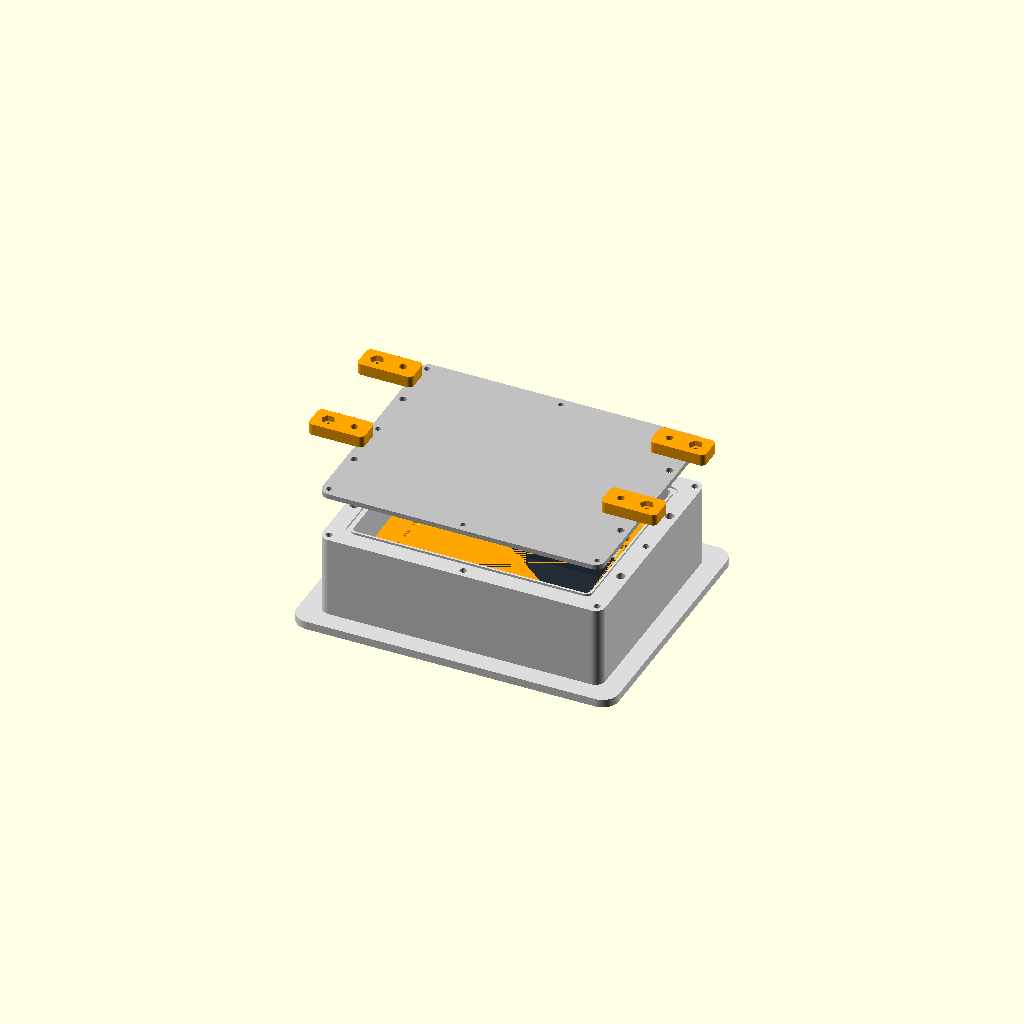
Cell 1: rendered with the file's own defaults.
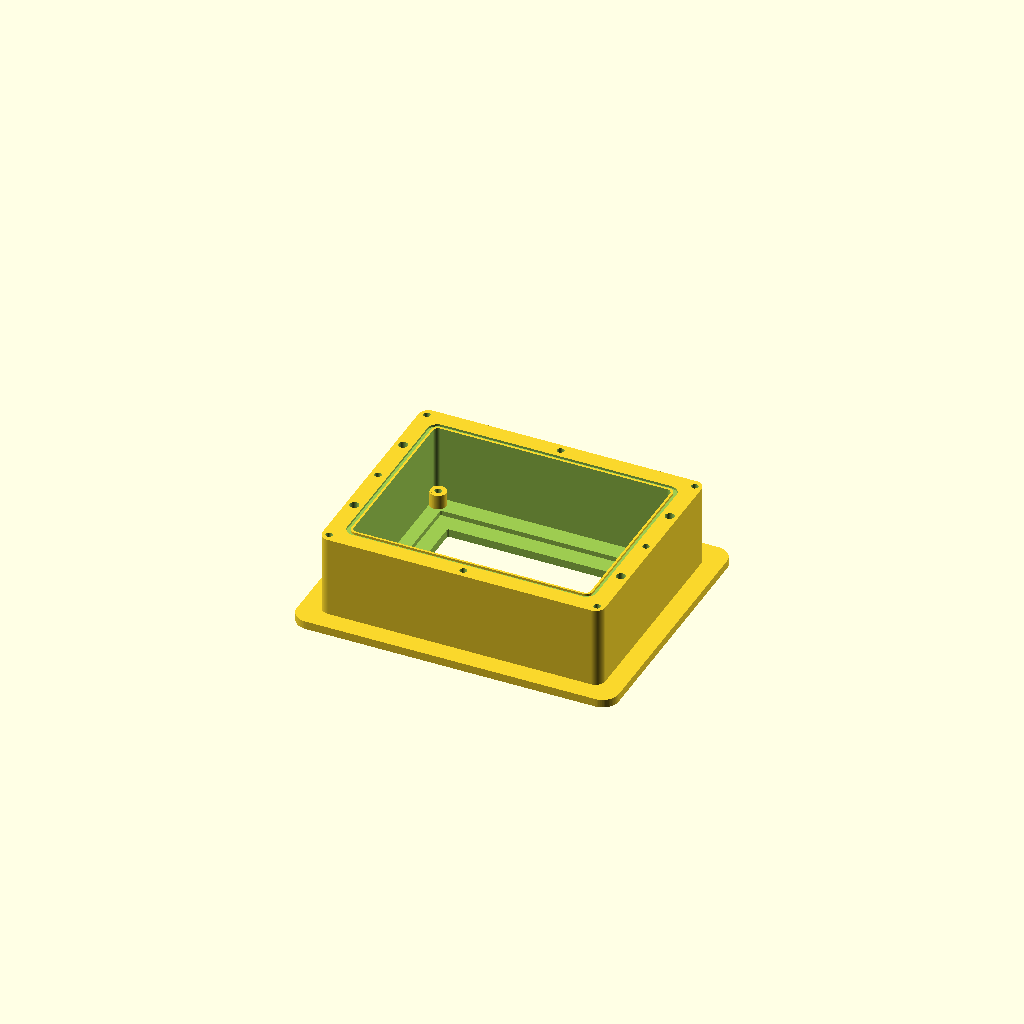
Cell 2: part = "body" (everything else at default).
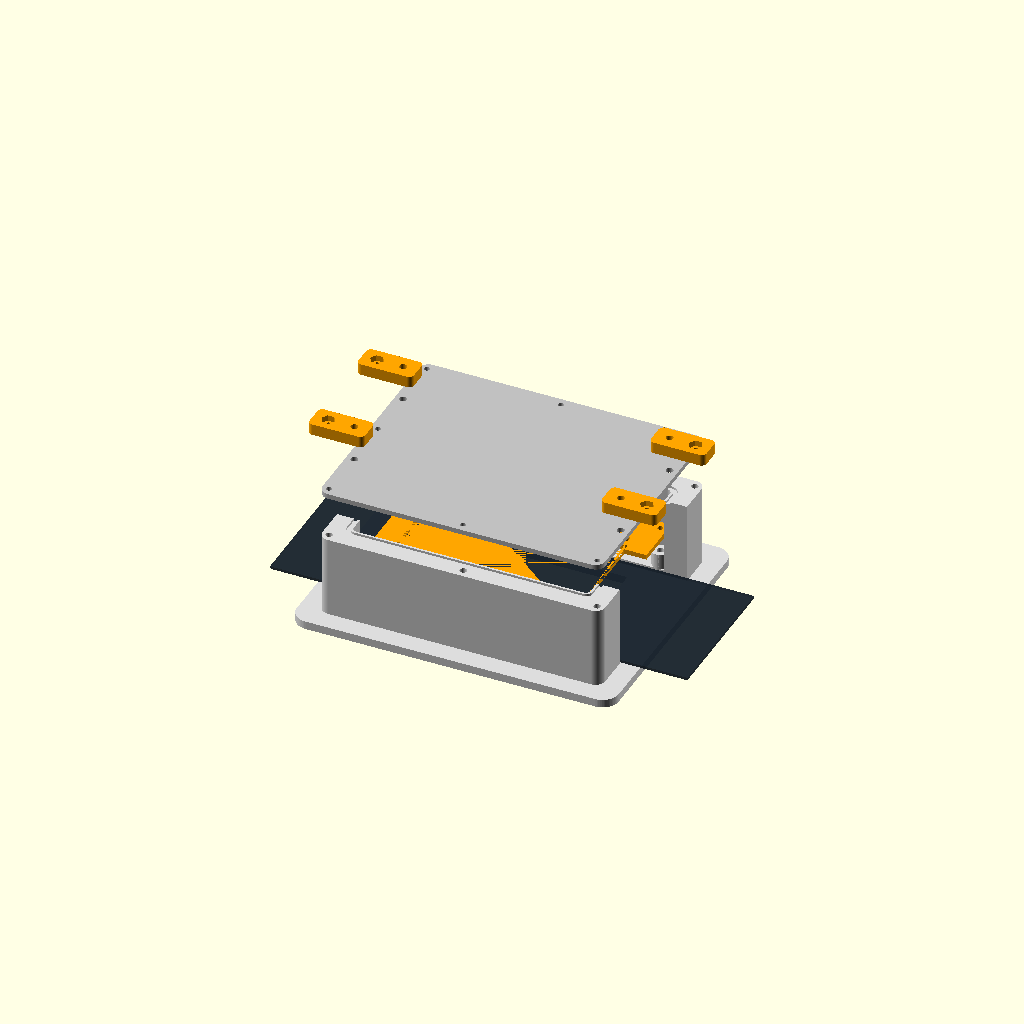
Cell 3: glass_w = 255.4 (everything else at default).
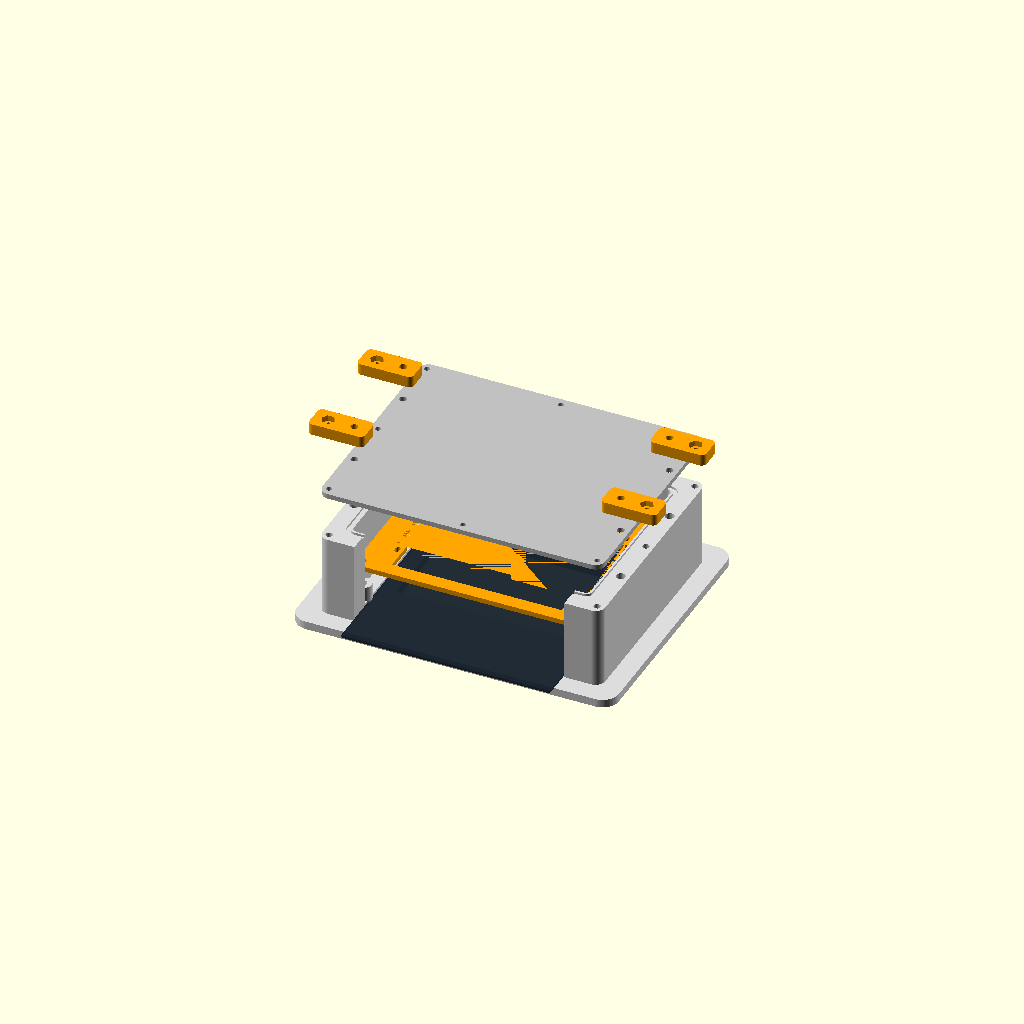
Cell 4 — glass_h set to 174.9, the other parameters unchanged.
One fixed orthographic camera (rotation 55°, 0°, 25°; colour scheme Cornfield) for every cell.
Source of the model, enclosure/CAD/vmax_dash.scad:
// VMax Smart Gauge / Waveshare ESP32-S3-Touch-LCD-5 (28117)
// Mechanical prototype, mm. See README before printing or cutting a dash.
// OpenSCAD: choose part, F6, export STL. All part outputs face the print bed.
part = "assembly"; // [assembly,body,cover,carrier,clamp,fit_test]
$fn = 64;
glass_w = 127.7;
glass_h = 87.45;
glass_clearance = 0.4; // per side; tune with fit_test
window_w = 110; // manufacturer active area 108 x 64.8
window_h = 66.8;
hole_pitch_x = 111;
hole_pitch_y = 63;
hole_offset_y = 0; // verify relative to glass centre on actual board
glass_to_pcb_back = 11.5; // PROVISIONAL: measure before printing carrier/body
front_seal_compressed = 0.6; // target, depends on selected foam/seal
flange_t = 5;
body_depth = 50; // measured from rear of flange to cover seating plane
// Installation dimensions supplied by owner; do not change STL geometry.
dash_t_min = 25.4/8;
dash_t_max = 25.4/4;
behind_dash_min = 4*25.4;
behind_dash_max = 5*25.4;
dash_seal_compressed = 1; // provisional selected foam compression
cavity_w = 145;
cavity_h = 110;
wall = 14; // leaves material around inserts and outside gasket
flange_border = 12;
cover_t = 3;
carrier_t = 3;
gasket_w = 2.4;
gasket_depth = 1.4; // 2 mm round silicone cord: nominal 30% squeeze
gland_d = 0; // 0 = blank pilot dimples; set to actual gland hole size
vent_d = 0; // 0 = blank pilot dimple; set to actual vent hole size
m3_insert_d = 4.2; // supplier-specific; use coupon or measure
m4_insert_d = 5.6; // supplier-specific
insert_depth = 6;
outer_w = cavity_w + 2*wall;
outer_h = cavity_h + 2*wall;
flange_w = outer_w + 2*flange_border;
flange_h = outer_h + 2*flange_border;
rear_z = flange_t + body_depth;
echo(dash_thickness_mm=[dash_t_min,dash_t_max]);
echo(cover_to_dash_rear_gap_mm=[body_depth+cover_t-dash_seal_compressed-dash_t_max,
                               body_depth+cover_t-dash_seal_compressed-dash_t_min]);
carrier_z = flange_t + front_seal_compressed + glass_to_pcb_back;
post_x = cavity_w/2-4.5;
post_y = cavity_h/2-6;
carrier_posts = [[-post_x,-post_y],[post_x,-post_y],[-post_x,post_y],[post_x,post_y]];
cover_x = outer_w/2-4.5;
cover_y = outer_h/2-5;
cover_screws = [[-cover_x,-cover_y],[cover_x,-cover_y],[-cover_x,cover_y],[cover_x,cover_y],[-cover_x,0],[cover_x,0],[0,-cover_y],[0,cover_y]];
anchor_x = outer_w/2-5;
clamp_anchors = [[-anchor_x,-32],[anchor_x,-32],[-anchor_x,32],[anchor_x,32]];
assert(flange_w < 210 && flange_h < 210, "Allow bed margin on Ender 3");
assert(carrier_z > flange_t+4 && carrier_z < rear_z-10, "Check carrier height");

module rr(w,h,r,t) {
  linear_extrude(t) offset(r=r) square([w-2*r,h-2*r],center=true);
}
module ring(w,h,r,iw,ih,ir,t) {
  difference() { rr(w,h,r,t); translate([0,0,-0.01]) rr(iw,ih,ir,t+0.02); }
}
module at_points(p,z=0) { for(q=p) translate([q[0],q[1],z]) children(); }
module rear_groove() {
  translate([0,0,rear_z-gasket_depth])
    ring(cavity_w+5+gasket_w,cavity_h+5+gasket_w,5+gasket_w/2,
         cavity_w+5-gasket_w,cavity_h+5-gasket_w,5-gasket_w/2,gasket_depth+0.1);
}
module post(x,y) {
  // Legs meet the front web, with ribs joining the outer side wall.
  translate([x,y,flange_t]) cylinder(r=5,h=carrier_z-flange_t);
  translate([x<0 ? -outer_w/2 : x,y-3,flange_t])
    cube([outer_w/2-abs(x),6,carrier_z-flange_t]);
}
module body() {
  difference() {
    union() {
      difference() {
        union() { rr(flange_w,flange_h,10,flange_t); translate([0,0,flange_t]) rr(outer_w,outer_h,6,body_depth); }
        translate([0,0,-0.1]) rr(window_w,window_h,1,flange_t+0.2);
        translate([0,0,flange_t]) rr(glass_w+2*glass_clearance,glass_h+2*glass_clearance,0.8,body_depth+0.2);
        translate([0,0,flange_t+3]) rr(cavity_w,cavity_h,3,body_depth);
      }
      for(p=carrier_posts) post(p[0],p[1]);
    }
    rear_groove();
    at_points(cover_screws,rear_z-insert_depth) cylinder(d=m3_insert_d,h=insert_depth+0.1);
    at_points(clamp_anchors,rear_z-insert_depth) cylinder(d=m4_insert_d,h=insert_depth+0.1);
    at_points(carrier_posts,carrier_z-insert_depth) cylinder(d=m3_insert_d,h=insert_depth+0.1);
  }
}
module cover() {
  difference() {
    rr(outer_w,outer_h,6,cover_t);
    at_points(cover_screws,-0.1) cylinder(d=3.4,h=cover_t+0.2);
    at_points(clamp_anchors,-0.1) cylinder(d=4.5,h=cover_t+0.2);
    // Rear cable glands: pass bare cable through before attaching USB plug internally.
    for(x=[-25,25]) translate([x,-20,-0.1])
      if(gland_d>0) cylinder(d=gland_d,h=cover_t+0.2);
      else cylinder(d=2,h=0.7); // blind inside pilot; cover remains closed
    translate([45,25,-0.1])
      if(vent_d>0) cylinder(d=vent_d,h=cover_t+0.2);
      else cylinder(d=2,h=0.7);
  }
}
module carrier() {
  difference() {
    union() {
      ring(cavity_w-1,cavity_h-1,3,117,69,2,carrier_t);
      for(x=[-hole_pitch_x/2,hole_pitch_x/2]) for(y=[-hole_pitch_y/2,hole_pitch_y/2])
        translate([x,y+hole_offset_y,0]) cylinder(d=12,h=carrier_t);
    }
    // ±1 mm Y slots allow small measured glass-to-PCB offset differences.
    for(x=[-hole_pitch_x/2,hole_pitch_x/2]) for(y=[-hole_pitch_y/2,hole_pitch_y/2])
      hull() for(s=[-1,1]) translate([x,y+hole_offset_y+s,-0.1]) cylinder(d=2.8,h=carrier_t+0.2);
    at_points(carrier_posts,-0.1) cylinder(d=3.4,h=carrier_t+0.2);
    // Terminal-block and USB access; confirm against the actual board revision.
    translate([-52,-46,-0.1]) cube([104,19,carrier_t+0.2]);
    translate([58.5,-22,-0.1]) cube([20,44,carrier_t+0.2]);
  }
}
module clamp() {
  // Print four. Anchor hole at x=0; M4 jack screw at x=16 points toward dash.
  difference() {
    translate([8,0,0]) rr(34,16,3,7);
    translate([0,0,-0.1]) cylinder(d=4.5,h=7.2);
    translate([16,0,-0.1]) cylinder(d=4.5,h=7.2);
    translate([16,0,3.5]) cylinder(d=8.3,h=3.6,$fn=6); // M4 nut pocket
  }
}
module fit_test() {
  // Same face opening and glass pocket as body; short and inexpensive.
  difference() {
    rr(glass_w+12,glass_h+12,3,flange_t+3);
    translate([0,0,-0.1]) rr(window_w,window_h,1,flange_t+3.2);
    translate([0,0,flange_t]) rr(glass_w+2*glass_clearance,glass_h+2*glass_clearance,0.8,3.1);
  }
}
module assembly() {
  color("Gainsboro") body();
  color([0.08,0.12,0.16,0.75]) translate([0,0,flange_t+front_seal_compressed]) rr(glass_w,glass_h,0.8,1.6);
  color("orange") translate([0,0,carrier_z+12]) carrier();
  color("silver") translate([0,0,rear_z+28]) cover();
  for(p=clamp_anchors) translate([p[0],p[1],rear_z+cover_t+43])
    rotate([0,0,p[0]<0?180:0]) color("orange") clamp();
}
if(part=="body") body();
else if(part=="cover") cover();
else if(part=="carrier") carrier();
else if(part=="clamp") clamp();
else if(part=="fit_test") fit_test();
else assembly();
Parameter table extracted from the source (name, type, default, range or options):
part: string, default "assembly", options "assembly", "body", "cover", "carrier", "clamp", "fit_test"
glass_w: number, default 127.7
glass_h: number, default 87.45
glass_clearance: number, default 0.4
window_w: number, default 110
window_h: number, default 66.8
hole_pitch_x: number, default 111
hole_pitch_y: number, default 63
hole_offset_y: number, default 0
glass_to_pcb_back: number, default 11.5
front_seal_compressed: number, default 0.6
flange_t: number, default 5
body_depth: number, default 50
dash_seal_compressed: number, default 1
cavity_w: number, default 145
cavity_h: number, default 110
wall: number, default 14
flange_border: number, default 12
cover_t: number, default 3
carrier_t: number, default 3
gasket_w: number, default 2.4
gasket_depth: number, default 1.4
gland_d: number, default 0
vent_d: number, default 0
m3_insert_d: number, default 4.2
m4_insert_d: number, default 5.6
insert_depth: number, default 6
